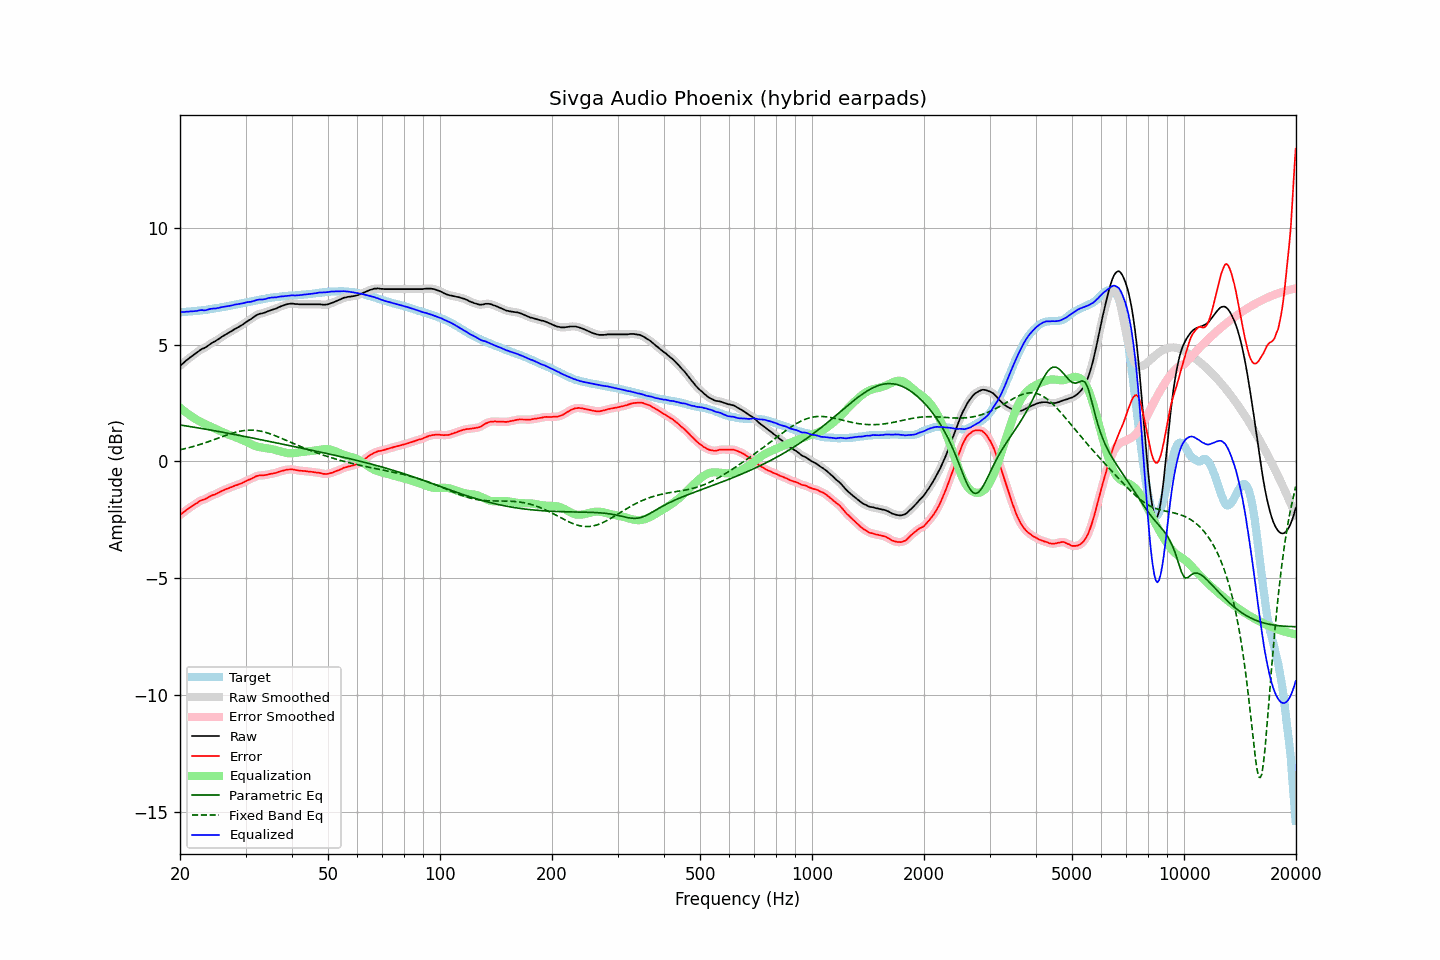

Data behind this chart, as committed beside it:
frequency, raw, error, smoothed, error_smoothed, equalization, parametric_eq, fixed_band_eq, equalized_raw, equalized_smoothed, target
20.00, 4.09, -2.30, 4.09, -2.30, 2.30, 1.56, 0.50, 6.38, 6.38, 6.39
20.20, 4.15, -2.24, 4.15, -2.24, 2.24, 1.55, 0.51, 6.39, 6.39, 6.38
20.40, 4.21, -2.19, 4.21, -2.19, 2.19, 1.54, 0.53, 6.39, 6.39, 6.39
20.61, 4.27, -2.14, 4.27, -2.14, 2.13, 1.53, 0.54, 6.40, 6.40, 6.40
20.81, 4.33, -2.08, 4.32, -2.08, 2.08, 1.52, 0.56, 6.41, 6.41, 6.40
21.02, 4.38, -2.04, 4.38, -2.03, 2.03, 1.51, 0.58, 6.41, 6.41, 6.41
21.23, 4.44, -1.98, 4.43, -1.98, 1.98, 1.49, 0.60, 6.42, 6.42, 6.41
21.44, 4.49, -1.94, 4.49, -1.94, 1.94, 1.48, 0.61, 6.42, 6.42, 6.42
21.66, 4.54, -1.90, 4.54, -1.89, 1.89, 1.47, 0.63, 6.42, 6.43, 6.43
21.87, 4.59, -1.85, 4.59, -1.85, 1.84, 1.46, 0.65, 6.43, 6.43, 6.43
22.09, 4.64, -1.81, 4.64, -1.80, 1.80, 1.45, 0.67, 6.44, 6.44, 6.44
22.31, 4.69, -1.76, 4.69, -1.76, 1.76, 1.44, 0.69, 6.45, 6.45, 6.45
22.54, 4.75, -1.71, 4.74, -1.71, 1.72, 1.43, 0.71, 6.47, 6.47, 6.45
22.76, 4.79, -1.67, 4.79, -1.68, 1.69, 1.41, 0.74, 6.47, 6.47, 6.46
22.99, 4.83, -1.64, 4.82, -1.65, 1.65, 1.40, 0.76, 6.48, 6.47, 6.47
23.22, 4.85, -1.63, 4.85, -1.63, 1.62, 1.39, 0.78, 6.46, 6.47, 6.48
23.45, 4.89, -1.60, 4.89, -1.60, 1.59, 1.38, 0.80, 6.47, 6.48, 6.49
23.69, 4.94, -1.56, 4.93, -1.56, 1.55, 1.37, 0.83, 6.49, 6.49, 6.50
23.92, 4.99, -1.52, 4.99, -1.52, 1.53, 1.35, 0.85, 6.51, 6.51, 6.51
24.16, 5.04, -1.48, 5.03, -1.48, 1.49, 1.34, 0.88, 6.53, 6.53, 6.52
24.40, 5.08, -1.45, 5.08, -1.45, 1.46, 1.33, 0.90, 6.54, 6.54, 6.53
24.65, 5.12, -1.43, 5.11, -1.43, 1.43, 1.32, 0.93, 6.55, 6.54, 6.55
24.89, 5.15, -1.41, 5.15, -1.40, 1.40, 1.31, 0.95, 6.54, 6.55, 6.56
25.14, 5.20, -1.37, 5.19, -1.37, 1.36, 1.29, 0.98, 6.56, 6.56, 6.57
25.39, 5.24, -1.34, 5.24, -1.34, 1.33, 1.28, 1.00, 6.57, 6.57, 6.57
25.65, 5.29, -1.30, 5.29, -1.30, 1.30, 1.27, 1.03, 6.59, 6.59, 6.58
25.91, 5.34, -1.27, 5.33, -1.27, 1.27, 1.25, 1.05, 6.61, 6.60, 6.60
26.16, 5.38, -1.24, 5.38, -1.23, 1.24, 1.24, 1.08, 6.62, 6.62, 6.61
26.43, 5.42, -1.21, 5.42, -1.21, 1.21, 1.23, 1.10, 6.62, 6.63, 6.62
26.69, 5.46, -1.18, 5.46, -1.18, 1.18, 1.22, 1.13, 6.64, 6.63, 6.63
26.96, 5.50, -1.15, 5.50, -1.15, 1.15, 1.20, 1.15, 6.65, 6.65, 6.65
27.23, 5.54, -1.12, 5.54, -1.13, 1.12, 1.19, 1.17, 6.66, 6.66, 6.66
27.50, 5.58, -1.10, 5.58, -1.10, 1.10, 1.18, 1.20, 6.67, 6.68, 6.68
27.77, 5.62, -1.07, 5.62, -1.07, 1.07, 1.16, 1.22, 6.69, 6.69, 6.69
28.05, 5.67, -1.04, 5.66, -1.05, 1.05, 1.15, 1.24, 6.71, 6.71, 6.71
28.33, 5.70, -1.02, 5.70, -1.02, 1.02, 1.14, 1.25, 6.72, 6.72, 6.72
28.62, 5.74, -1.00, 5.74, -1.00, 1.00, 1.12, 1.27, 6.73, 6.73, 6.73
28.90, 5.78, -0.97, 5.77, -0.97, 0.97, 1.11, 1.29, 6.74, 6.74, 6.74
29.19, 5.82, -0.95, 5.82, -0.95, 0.94, 1.10, 1.30, 6.76, 6.76, 6.76
29.48, 5.86, -0.92, 5.86, -0.91, 0.91, 1.08, 1.31, 6.77, 6.77, 6.77
29.78, 5.91, -0.88, 5.91, -0.88, 0.88, 1.07, 1.32, 6.79, 6.79, 6.79
30.08, 5.96, -0.84, 5.96, -0.85, 0.85, 1.06, 1.33, 6.81, 6.80, 6.80
30.38, 6.01, -0.81, 6.00, -0.81, 0.82, 1.04, 1.34, 6.82, 6.82, 6.82
30.68, 6.05, -0.78, 6.05, -0.78, 0.78, 1.03, 1.34, 6.83, 6.83, 6.83
30.99, 6.09, -0.76, 6.09, -0.75, 0.75, 1.02, 1.34, 6.83, 6.84, 6.85
31.30, 6.14, -0.72, 6.14, -0.72, 0.71, 1.00, 1.34, 6.85, 6.85, 6.85
31.61, 6.19, -0.69, 6.19, -0.68, 0.68, 0.99, 1.33, 6.87, 6.87, 6.87
31.93, 6.24, -0.65, 6.23, -0.65, 0.66, 0.97, 1.33, 6.89, 6.89, 6.88
32.24, 6.28, -0.62, 6.28, -0.62, 0.64, 0.96, 1.32, 6.91, 6.91, 6.90
32.57, 6.31, -0.60, 6.30, -0.61, 0.62, 0.95, 1.31, 6.93, 6.92, 6.91
32.89, 6.33, -0.60, 6.32, -0.60, 0.60, 0.93, 1.30, 6.93, 6.93, 6.93
33.22, 6.34, -0.60, 6.34, -0.60, 0.59, 0.92, 1.28, 6.93, 6.93, 6.93
33.55, 6.36, -0.60, 6.36, -0.59, 0.58, 0.90, 1.27, 6.94, 6.94, 6.95
33.89, 6.38, -0.58, 6.38, -0.58, 0.57, 0.89, 1.25, 6.95, 6.95, 6.96
34.23, 6.41, -0.57, 6.41, -0.57, 0.57, 0.88, 1.23, 6.97, 6.97, 6.98
34.57, 6.44, -0.55, 6.43, -0.55, 0.56, 0.86, 1.21, 6.99, 6.99, 6.99
34.92, 6.46, -0.54, 6.46, -0.54, 0.55, 0.85, 1.18, 7.00, 7.01, 6.99
35.27, 6.49, -0.53, 6.48, -0.53, 0.53, 0.83, 1.16, 7.02, 7.01, 7.01
35.62, 6.51, -0.51, 6.50, -0.52, 0.51, 0.82, 1.13, 7.02, 7.02, 7.02
35.97, 6.53, -0.50, 6.53, -0.50, 0.50, 0.81, 1.10, 7.02, 7.02, 7.03
... 635 more rows
